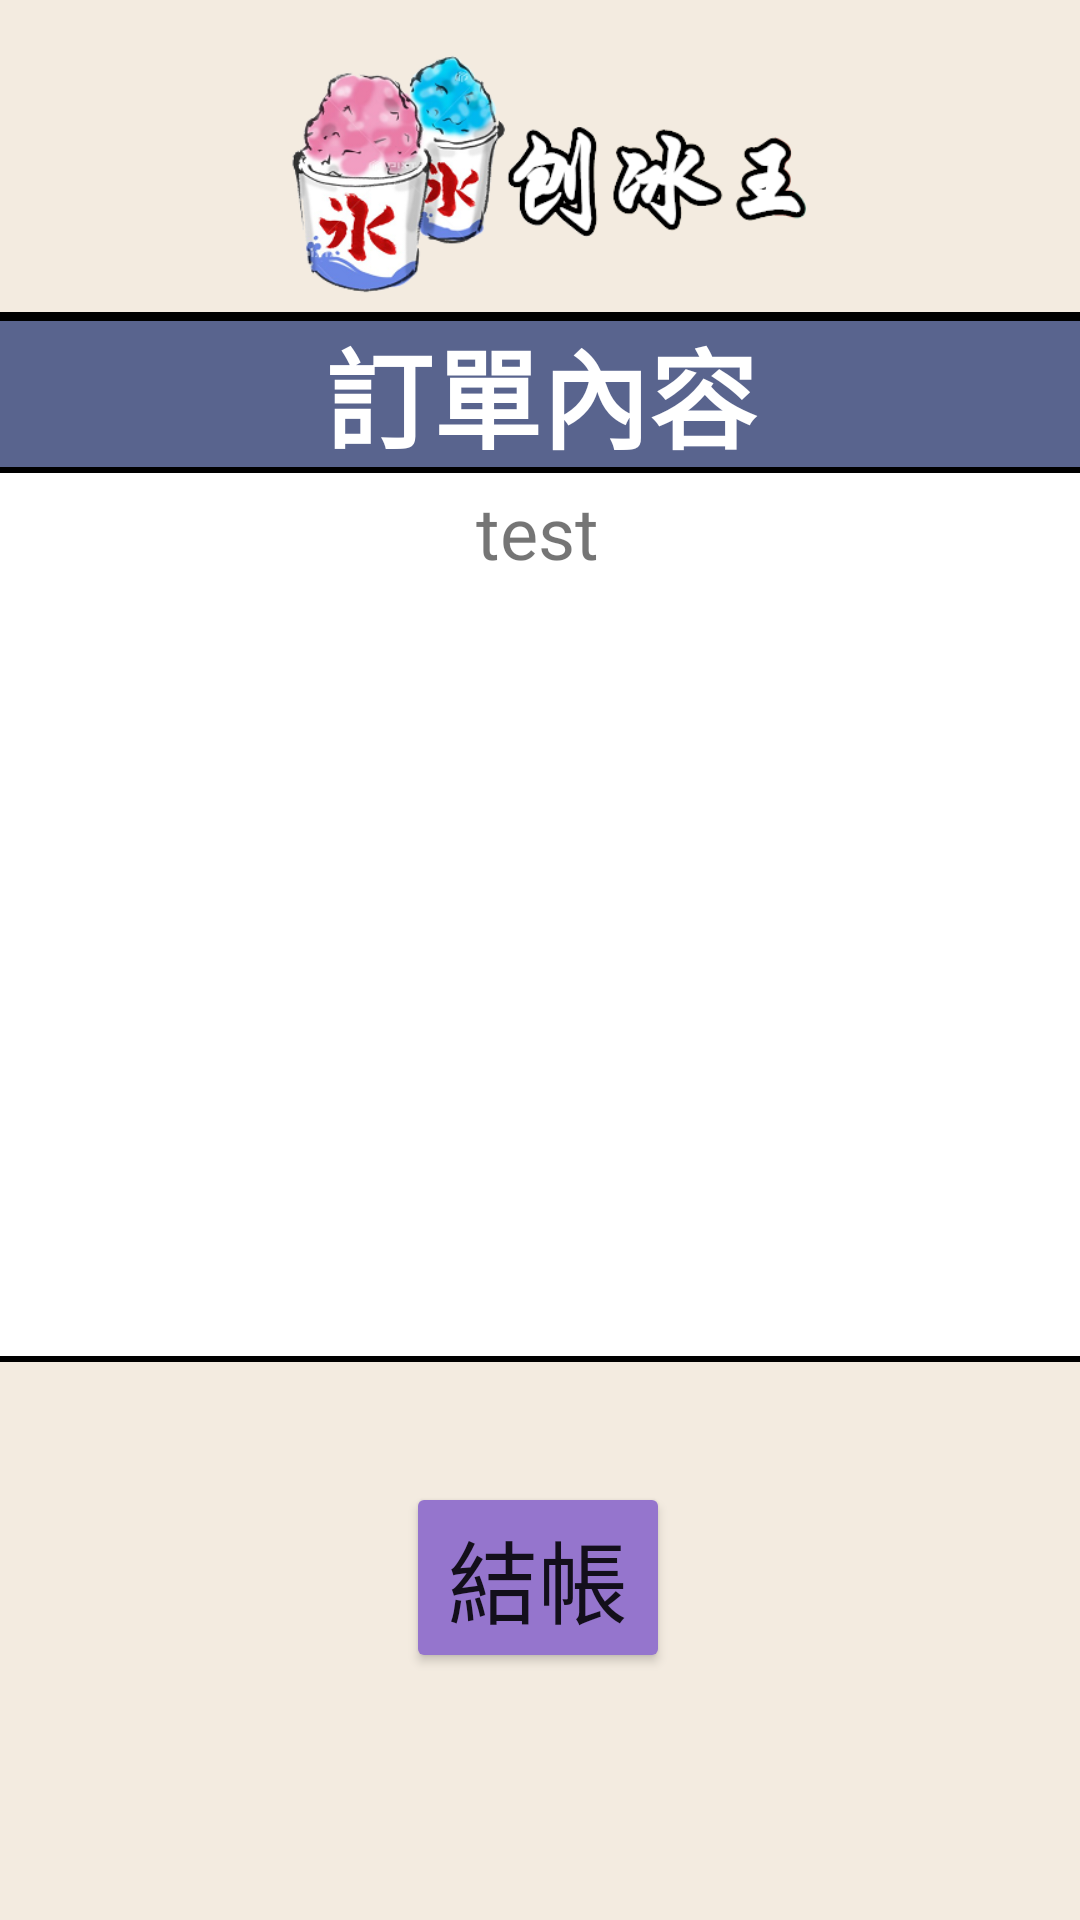

Produce the Android XML layout that renders to this screen, including the resource entries it uses.
<!-- AndroidManifest.xml: application theme Theme.Stuc108193104 -->
<!-- res/layout/activity_page_three.xml -->
<?xml version="1.0" encoding="utf-8"?>
<androidx.constraintlayout.widget.ConstraintLayout xmlns:android="http://schemas.android.com/apk/res/android"
    xmlns:app="http://schemas.android.com/apk/res-auto"
    xmlns:tools="http://schemas.android.com/tools"
    android:layout_width="match_parent"
    android:layout_height="match_parent"
    android:background="#F3EBE0"
    tools:context=".PageThree">

    <ImageView
        android:id="@+id/imageView"
        android:layout_width="285dp"
        android:layout_height="92dp"
        android:layout_gravity="center"
        android:layout_marginTop="12dp"
        app:layout_constraintEnd_toEndOf="parent"
        app:layout_constraintHorizontal_bias="0.502"
        app:layout_constraintStart_toStartOf="parent"
        app:layout_constraintTop_toTopOf="parent"
        app:srcCompat="@mipmap/brand" />

    <LinearLayout
        android:id="@+id/linearLayout2"
        android:layout_width="374dp"
        android:layout_height="350dp"
        android:background="@drawable/layout_line"
        android:orientation="vertical"
        app:layout_constraintEnd_toEndOf="parent"
        app:layout_constraintStart_toStartOf="parent"
        app:layout_constraintTop_toBottomOf="@+id/imageView"
        tools:ignore="MissingConstraints">

        <TextView
            android:id="@+id/PageThreeTitle"
            android:layout_width="372dp"
            android:layout_height="wrap_content"
            android:background="@drawable/textview_line"
            android:gravity="center_horizontal"
            android:text="訂單內容"
            android:textAlignment="center"
            android:textColor="#FFFFFF"
            android:textSize="36sp"
            android:textStyle="bold" />

        <TextView
            android:id="@+id/orderText"
            android:layout_width="363dp"
            android:layout_height="288dp"
            android:layout_margin="10px"
            android:background="#FFFFFF"
            android:gravity="center|top"
            android:text="test"
            android:textSize="24sp" />
    </LinearLayout>

    <Button
        android:id="@+id/btn5"
        android:layout_width="wrap_content"
        android:layout_height="wrap_content"
        android:layout_gravity="center"
        android:layout_marginTop="40dp"
        android:text="結帳"
        android:textSize="30sp"
        app:backgroundTint="#9575CD"
        app:layout_constraintEnd_toEndOf="parent"
        app:layout_constraintHorizontal_bias="0.498"
        app:layout_constraintStart_toStartOf="parent"
        app:layout_constraintTop_toBottomOf="@+id/linearLayout2"
        tools:ignore="MissingConstraints" />


</androidx.constraintlayout.widget.ConstraintLayout>
<!-- resources referenced by this layout -->
<resources>
  <!-- drawable layout_line (drawable) -->
  <?xml version="1.0" encoding="utf-8"?>
  <shape xmlns:android="http://schemas.android.com/apk/res/android" >
  
      <solid android:color="#FFFFFF" />
  
      <stroke
          android:width="2dp"
          android:color="#000" />
  
      <padding
          android:bottom="1dp"
          android:left="1dp"
          android:right="1dp"
          android:top="1dp" />
      
  
  </shape>
  <!-- drawable textview_line (drawable) -->
  <?xml version="1.0" encoding="utf-8"?>
  <shape xmlns:android="http://schemas.android.com/apk/res/android" android:shape="rectangle" >
      <solid android:color="#59648E" />
      <stroke android:width="2dip" android:color="#000"/>
  
  </shape>
  <!-- mipmap brand: png bitmap (mipmap-mdpi, 72308 bytes) -->
  <style name="Theme.Stuc108193104" parent="Theme.MaterialComponents.DayNight.DarkActionBar">
          
          <item name="colorPrimary">@color/purple_500</item>
          <item name="colorPrimaryVariant">@color/purple_700</item>
          <item name="colorOnPrimary">@color/white</item>
          
          <item name="colorSecondary">@color/teal_200</item>
          <item name="colorSecondaryVariant">@color/teal_700</item>
          <item name="colorOnSecondary">@color/black</item>
          
          <item name="android:statusBarColor" tools:targetApi="l">?attr/colorPrimaryVariant</item>
          
      </style>
  <!-- not gathered from this repository: default colours our renderer supplied (Android Studio template values) -->
  <color name="purple_500">#FF6200EE</color>
  <color name="purple_700">#FF3700B3</color>
  <color name="teal_200">#FF03DAC5</color>
  <color name="teal_700">#FF018786</color>
  <color name="black">#FF000000</color>
  <color name="white">#FFFFFFFF</color>
</resources>
